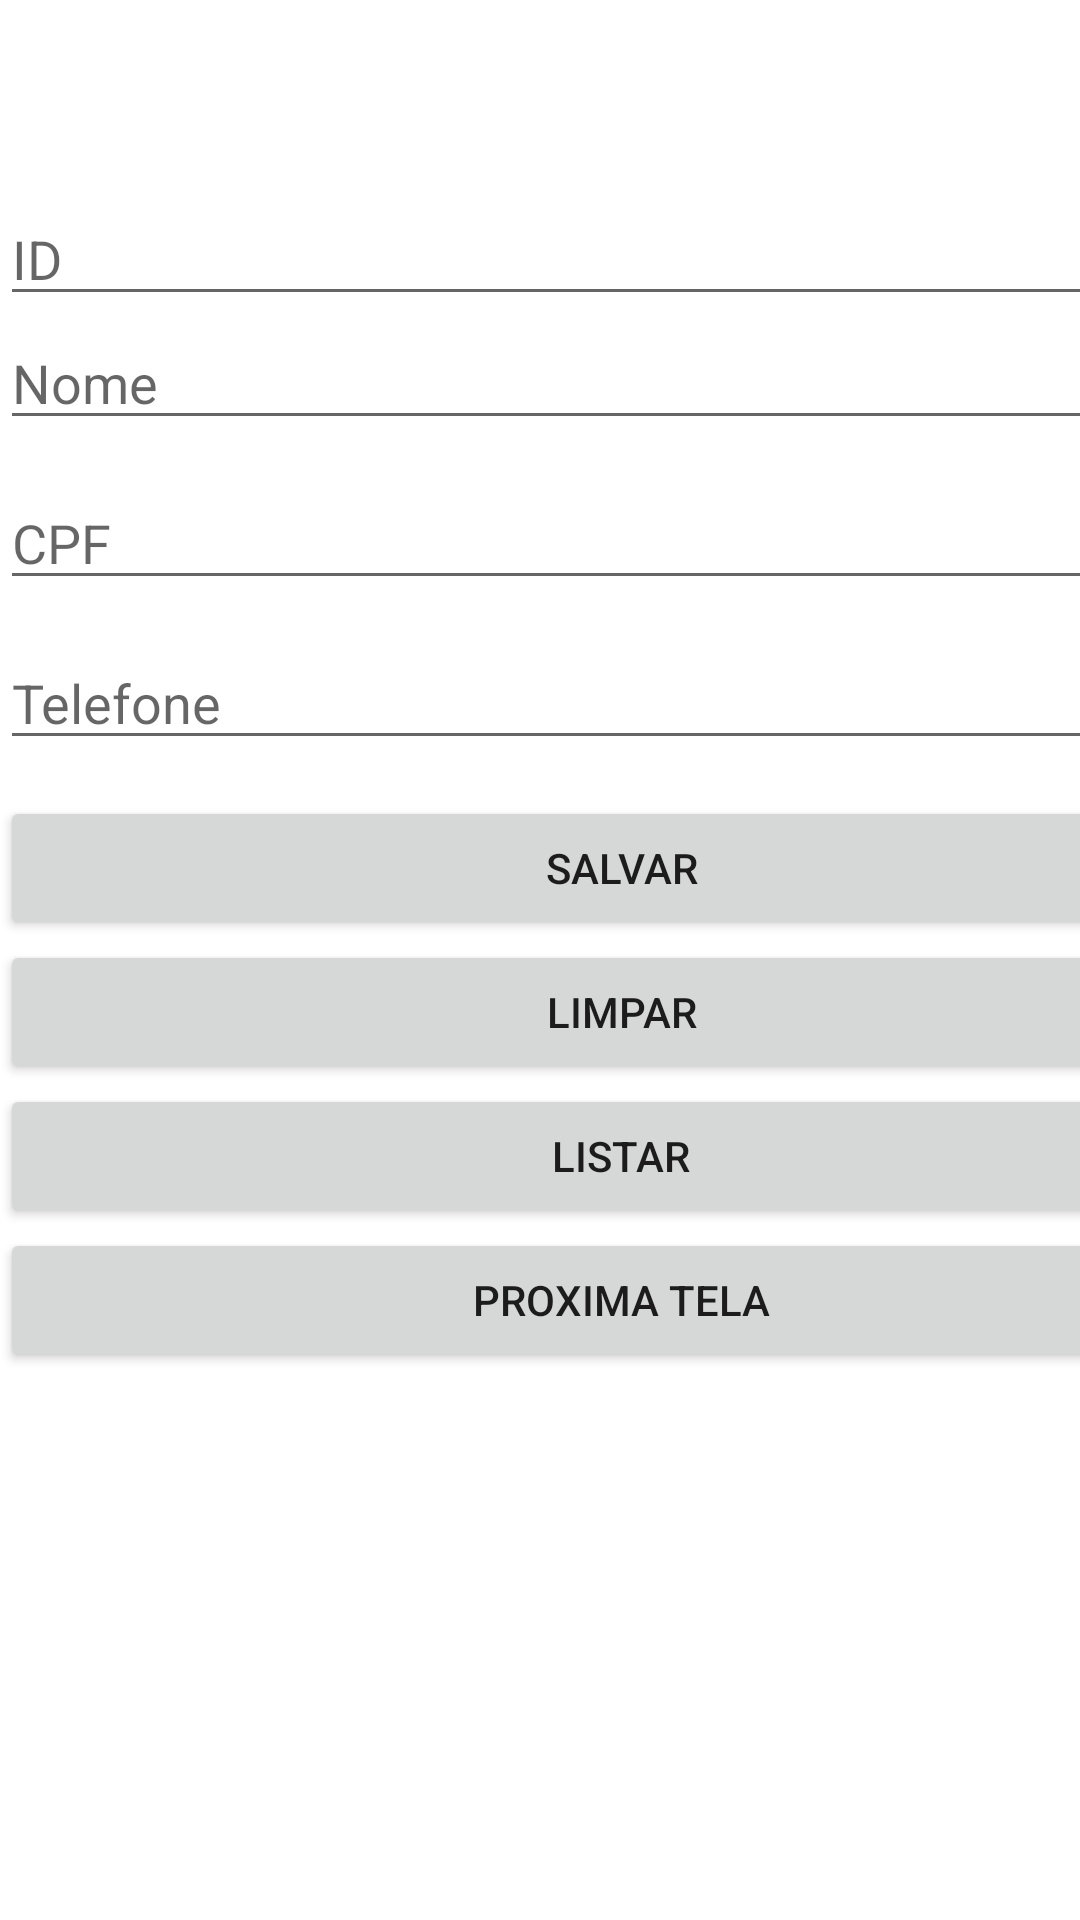

The Android layout XML behind this screen, and the referenced resources:
<!-- AndroidManifest.xml: application theme Theme.Aula1910 -->
<!-- res/layout/activity_main.xml -->
<?xml version="1.0" encoding="utf-8"?>
<androidx.constraintlayout.widget.ConstraintLayout xmlns:android="http://schemas.android.com/apk/res/android"
    xmlns:app="http://schemas.android.com/apk/res-auto"
    xmlns:tools="http://schemas.android.com/tools"
    android:layout_width="match_parent"
    android:layout_height="match_parent"
    tools:context=".MainActivity">

    <LinearLayout
        android:layout_width="414dp"
        android:layout_height="771dp"
        android:orientation="vertical"
        app:layout_constraintBottom_toBottomOf="parent"
        app:layout_constraintTop_toTopOf="parent"
        tools:layout_editor_absoluteX="-6dp">

        <TextView
            android:id="@+id/textView"
            android:layout_width="match_parent"
            android:layout_height="80dp"
            android:gravity="center"
            android:text="SISTEMA ACADEMICO"
            android:textSize="20sp" />

        <Space
            android:layout_width="match_parent"
            android:layout_height="49dp" />

        <EditText
            android:id="@+id/edtId"
            android:layout_width="match_parent"
            android:layout_height="wrap_content"
            android:ems="10"
            android:hint="ID"
            android:inputType="textPersonName" />

        <Space
            android:layout_width="match_parent"
            android:layout_height="wrap_content" />

        <EditText
            android:id="@+id/edtNome"
            android:layout_width="match_parent"
            android:layout_height="wrap_content"
            android:ems="10"
            android:hint="Nome"
            android:inputType="textPersonName" />

        <Space
            android:layout_width="match_parent"
            android:layout_height="12dp" />

        <EditText
            android:id="@+id/edtCpf"
            android:layout_width="match_parent"
            android:layout_height="wrap_content"
            android:ems="10"
            android:hint="CPF"
            android:inputType="textPersonName" />

        <Space
            android:layout_width="match_parent"
            android:layout_height="12dp" />

        <EditText
            android:id="@+id/edtTelefone"
            android:layout_width="match_parent"
            android:layout_height="wrap_content"
            android:ems="10"
            android:hint="Telefone"
            android:inputType="textPersonName" />

        <Space
            android:layout_width="match_parent"
            android:layout_height="12dp" />

        <Button
            android:id="@+id/btnSalvar"
            android:layout_width="match_parent"
            android:layout_height="wrap_content"
            android:onClick="salvar"
            android:text="SALVAR" />

        <Button
            android:id="@+id/btnLimpar"
            android:layout_width="match_parent"
            android:layout_height="wrap_content"
            android:onClick="limpar"
            android:text="LIMPAR" />

        <Button
            android:id="@+id/btnListar"
            android:layout_width="match_parent"
            android:layout_height="wrap_content"
            android:onClick="listar"
            android:text="LISTAR" />

        <Button
            android:id="@+id/btnProximaTela"
            android:layout_width="match_parent"
            android:layout_height="wrap_content"
            android:onClick="mudarTela"
            android:text="PROXIMA TELA" />

        <Space
            android:layout_width="match_parent"
            android:layout_height="12dp" />

        <EditText
            android:id="@+id/edtListar"
            android:layout_width="match_parent"
            android:layout_height="266dp"
            android:ems="10"
            android:gravity="start|top"
            android:inputType="textMultiLine" />
    </LinearLayout>

</androidx.constraintlayout.widget.ConstraintLayout>
<!-- resources referenced by this layout -->
<resources>
  <style name="Theme.Aula1910" parent="Theme.MaterialComponents.DayNight.DarkActionBar">
          
          <item name="colorPrimary">@color/purple_500</item>
          <item name="colorPrimaryVariant">@color/purple_700</item>
          <item name="colorOnPrimary">@color/white</item>
          
          <item name="colorSecondary">@color/teal_200</item>
          <item name="colorSecondaryVariant">@color/teal_700</item>
          <item name="colorOnSecondary">@color/black</item>
          
          <item name="android:statusBarColor" tools:targetApi="l">?attr/colorPrimaryVariant</item>
          
      </style>
  <!-- not gathered from this repository: default colours our renderer supplied (Android Studio template values) -->
  <color name="purple_500">#FF6200EE</color>
  <color name="purple_700">#FF3700B3</color>
  <color name="teal_200">#FF03DAC5</color>
  <color name="teal_700">#FF018786</color>
  <color name="black">#FF000000</color>
  <color name="white">#FFFFFFFF</color>
</resources>
